Run: headless pygame with SDL's dummy video driver; simulated clock (each Clock.tick advances the game by its frame time, no real sleeping); random seed 0; keys injected as events and as key.get_pressed() state; no mouse input.
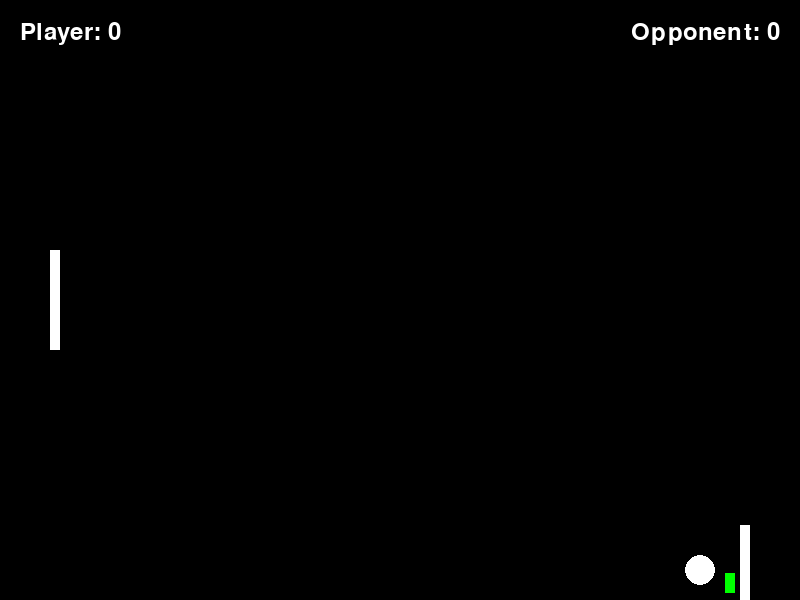
Frame 1 of 4 · flips 1–60 · no input
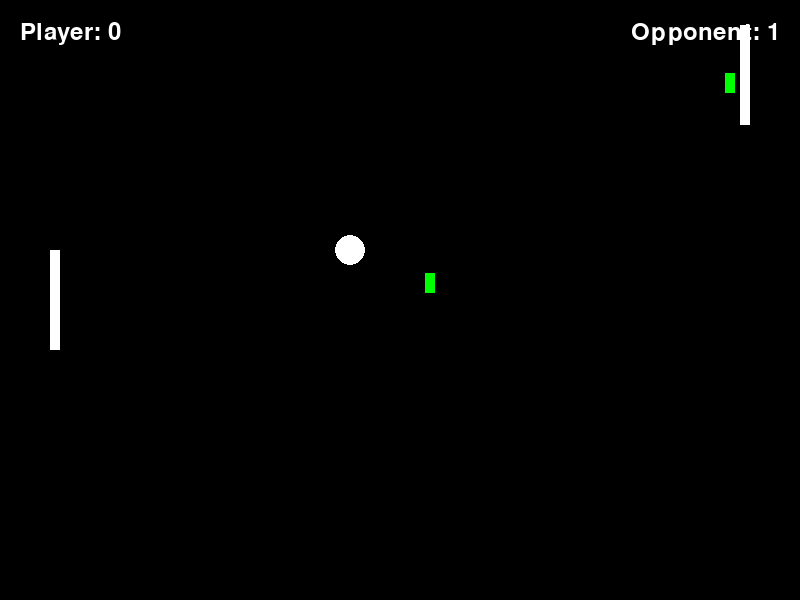
Frame 2 of 4 · flips 61–180 · tapped SPACE, RETURN · held RIGHT (→), D
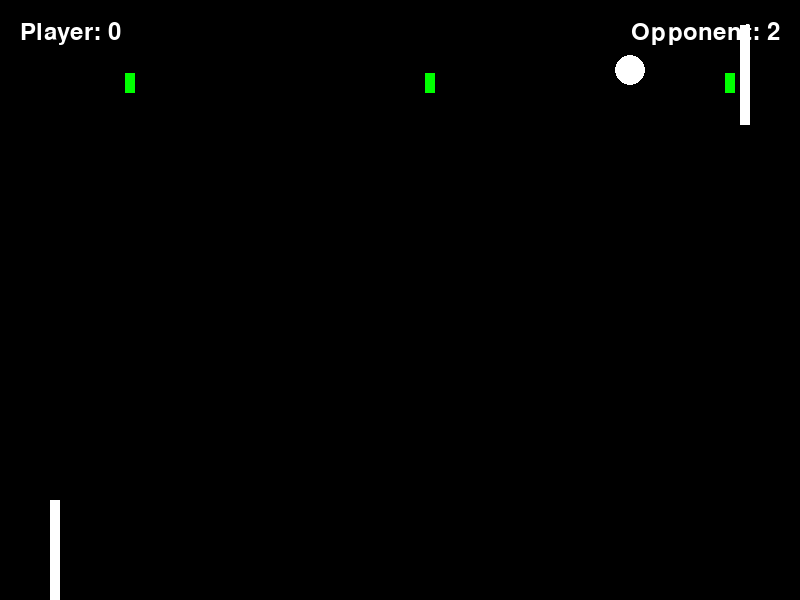
Frame 3 of 4 · flips 181–300 · held DOWN (↓), S
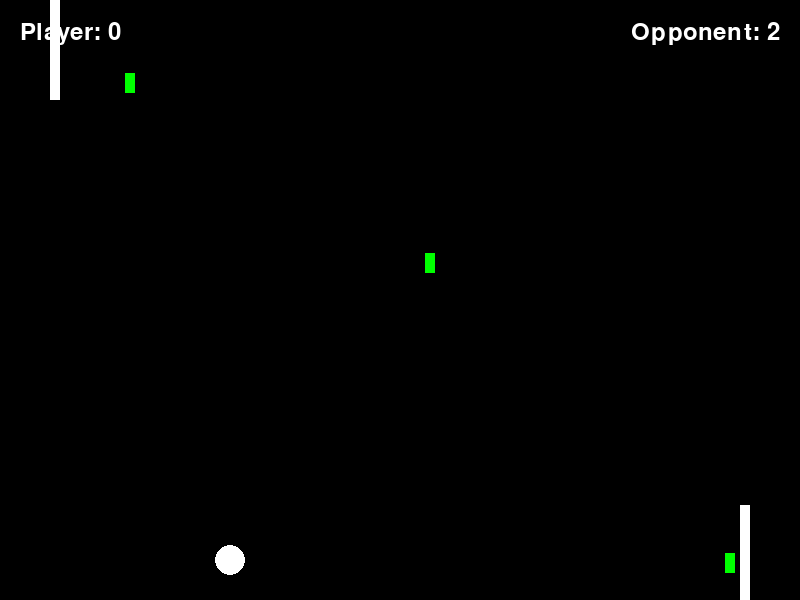
Frame 4 of 4 · flips 301–420 · held LEFT (←), A, UP (↑), W

The pygame program that drew these frames:

import random
import sys
import pygame

pygame.init()

# Constants
WIDTH, HEIGHT = 800, 600
BALL_SPEED = 5
PADDLE_SPEED = 5
BULLET_SPEED = 5
BULLET_BALL_VELOCITY = 3  # Amount added when bullet hits ball
WHITE = (255, 255, 255)
HIT = (255, 185, 185)
LOW = (255, 0, 0)
GREEN = (0, 255, 0)
ORANGE = (255, 185, 50)

# Create game window
screen = pygame.display.set_mode((WIDTH, HEIGHT))
pygame.display.set_caption("Pong with Guns")

# Initializing paddles and ball
player_paddle = pygame.Rect(50, HEIGHT // 2 - 50, 10, 100)
opponent_paddle = pygame.Rect(WIDTH - 60, HEIGHT // 2 - 50, 10, 100)
ball = pygame.Rect(WIDTH // 2 - 15, HEIGHT // 2 - 15, 30, 30)
ball_direction = [1, 1]  # down-right

# Initialize bullets for player and computer
bullets = []
computer_bullets = []

# Initialize explosion variables
explosion_radius = 0
explosion_position = (0, 0)
explosion_active = False

# Initialize player and opponent paddle size
player_paddle_width = 10
player_paddle_height = 100
opponent_paddle_width = 10
opponent_paddle_height = 100

# Initialize player and opponent paddle colors
player_paddle_color = WHITE
opponent_paddle_color = WHITE

# Score
player_score = 0
opponent_score = 0
font = pygame.font.Font(None, 36)

# Computer variables
opponent_speed = 5
computer_bullet_timer = 60  # Lower timer for more bullets

# Main game
while True:
    for event in pygame.event.get():
        if event.type == pygame.QUIT:
            pygame.quit()
            sys.exit()
        elif event.type == pygame.KEYDOWN and event.key == pygame.K_SPACE:
            # Shoot a bullet from the player
            bullet = pygame.Rect(
                player_paddle.right, player_paddle.centery - 2, 10, 20
            )
            bullets.append(bullet)

    # Move player based on keyboard input
    keys = pygame.key.get_pressed()
    if keys[pygame.K_w] and player_paddle.top > 0:
        player_paddle.y -= PADDLE_SPEED
    elif keys[pygame.K_s] and player_paddle.bottom < HEIGHT:
        player_paddle.y += PADDLE_SPEED
    elif keys[pygame.K_UP] and player_paddle.top > 0:
        player_paddle.y -= PADDLE_SPEED
    elif keys[pygame.K_DOWN] and player_paddle.bottom < HEIGHT:
        player_paddle.y += PADDLE_SPEED

    # Move computer paddle
    if ball.centery < opponent_paddle.centery:
        opponent_paddle.y -= opponent_speed
    elif ball.centery > opponent_paddle.centery:
        opponent_paddle.y += opponent_speed

    # Computer bullet logic operations
    computer_bullet_timer -= 1
    if computer_bullet_timer <= 0:
        # Shoot bullet
        computer_bullet = pygame.Rect(
            opponent_paddle.left - 10, opponent_paddle.centery - 2, 10, 20
        )
        computer_bullets.append(computer_bullet)
        # Reset timer
        computer_bullet_timer = 60

        # Bullet directions
    for bullet in bullets:
        bullet.x += BULLET_SPEED

    for computer_bullet in computer_bullets:
        computer_bullet.x -= BULLET_SPEED

    # Remove bullets that go off screen
    bullets = [bullet for bullet in bullets if bullet.right <= WIDTH]
    computer_bullets = [bullet for bullet in computer_bullets if bullet.left >= 0]

    # Ball directions
    ball.x += ball_direction[0] * BALL_SPEED
    ball.y += ball_direction[1] * BALL_SPEED

    # Ball and wall collision
    if ball.top <= 0 or ball.bottom >= HEIGHT:
        ball_direction[1] *= -1

    # check for ball leaving right side
    if ball.left > WIDTH:
        # Respawn ball in center with random direction
        ball = pygame.Rect(WIDTH // 2 - 15, HEIGHT // 2 - 15, 30, 30)
        ball_direction = [random.choice([1, -1]), random.choice([1, -1])]
        # Player point
        player_score += 1
    elif ball.right < 0:
        # check for ball leaving left side
        ball = pygame.Rect(WIDTH // 2 - 15, HEIGHT // 2 - 15, 30, 30)
        ball_direction = [random.choice([1, -1]), random.choice([1, -1])]
        # Opponent point
        opponent_score += 1

    # Ball and paddle collisions
    if ball.colliderect(player_paddle) or ball.colliderect(opponent_paddle):
        ball_direction[0] *= -1

    # Ball and bullet collisions
    for bullet in bullets:
        if ball.colliderect(bullet):
            # Change direction and add velocity
            bullet_direction = 1 if ball_direction[0] > 0 else -1
            ball_direction[0] = -ball_direction[0] + bullet_direction * BULLET_BALL_VELOCITY

            # Explosion for ball, smaller radius than paddle explosion
            explosion_position = (ball.centerx, ball.centery)
            explosion_radius = 10
            explosion_active = True

            bullets.remove(bullet)

    # Ball and computer bullet collisions
    for computer_bullet in computer_bullets:
        if ball.colliderect(computer_bullet):
            # Change direction and add velocity
            bullet_direction = 1 if ball_direction[0] > 0 else -1
            ball_direction[0] = -ball_direction[0] + bullet_direction * BULLET_BALL_VELOCITY

            # Explosion for ball, smaller radius than paddle explosion
            explosion_position = (ball.centerx, ball.centery)
            explosion_radius = 10
            explosion_active = True

            computer_bullets.remove(computer_bullet)

    for bullet in bullets:
        if opponent_paddle.colliderect(bullet):
            # Create explosion
            explosion_position = (opponent_paddle.centerx, opponent_paddle.centery)
            explosion_radius = 10
            explosion_active = True

            opponent_paddle_height -= 5  # Shorten height by 5
            opponent_paddle_height = max(75, opponent_paddle_height)  # Minimum height 75% of original, 75/100
            opponent_paddle_color = HIT  # Change paddle color
            if opponent_paddle_height == 75:
                opponent_paddle_color = LOW  # Change to dark red when smallest size
            opponent_paddle = pygame.Rect(opponent_paddle.x, opponent_paddle.y, opponent_paddle_width,
                                          opponent_paddle_height)

            bullets.remove(bullet)

    for computer_bullet in computer_bullets:
        if player_paddle.colliderect(computer_bullet):
            # Create explosion
            explosion_position = (player_paddle.centerx, player_paddle.centery)
            explosion_radius = 15
            explosion_active = True
            player_paddle_height -= 5  # Shorten height by 5
            player_paddle_height = max(75, player_paddle_height)  # Minimum height 75% of original, 75/100
            player_paddle_color = HIT  # Change paddle color
            if player_paddle_height == 75:
                player_paddle_color = LOW  # Change to dark red when smallest size
            player_paddle = pygame.Rect(player_paddle.x, player_paddle.y, player_paddle_width, player_paddle_height)

            computer_bullets.remove(computer_bullet)

    for computer_bullet in computer_bullets:
        for bullet in bullets:
            if bullet.colliderect(computer_bullet):  # If player bullet hits computer bullet and vice versa
                explosion_position = (bullet.centerx, bullet.centery)
                explosion_radius = 5
                explosion_active = True

                bullets.remove(bullet)
                computer_bullets.remove(computer_bullet)

    # Clear screen
    screen.fill((0, 0, 0))

    # Draw paddles and ball
    pygame.draw.rect(screen, player_paddle_color, player_paddle)
    pygame.draw.rect(screen, opponent_paddle_color, opponent_paddle)
    pygame.draw.ellipse(screen, WHITE, ball)

    # Draw bullets
    for bullet in bullets:
        pygame.draw.rect(screen, GREEN, bullet)

    for computer_bullet in computer_bullets:
        pygame.draw.rect(screen, GREEN, computer_bullet)

    # Draw explosion
    if explosion_active:
        pygame.draw.circle(screen, ORANGE, explosion_position, explosion_radius)
        explosion_radius += 1
        if explosion_radius > 20:
            explosion_active = False

    # Draw scoreboard
    player_text = font.render("Player: " + str(player_score), True, WHITE)
    opponent_text = font.render("Opponent: " + str(opponent_score), True, WHITE)
    screen.blit(player_text, (20, 20))
    screen.blit(opponent_text, (WIDTH - opponent_text.get_width() - 20, 20))

    pygame.display.flip()

    pygame.time.Clock().tick(60)
